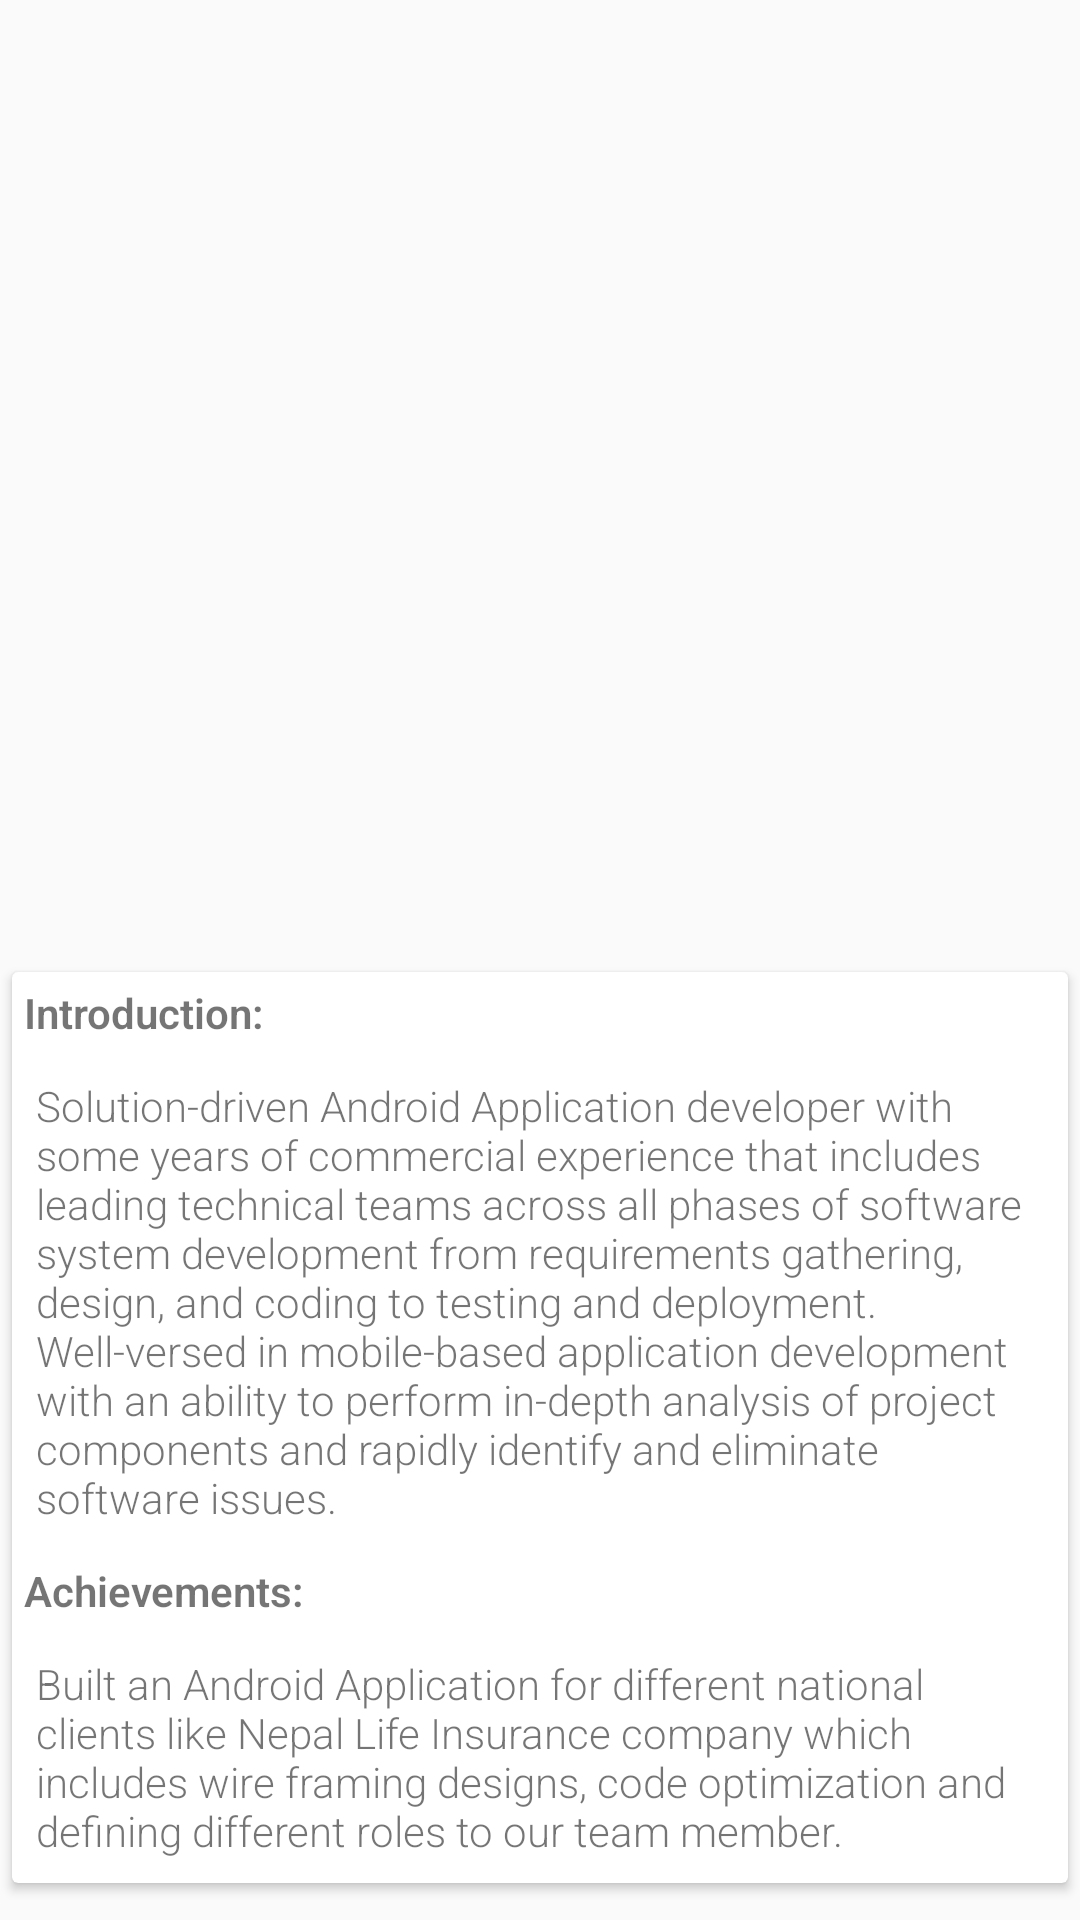

Produce the Android XML layout that renders to this screen, including the resource entries it uses.
<!-- AndroidManifest.xml: application theme AppThemeNoActionBar -->
<!-- res/layout/fragment_home.xml -->
<?xml version="1.0" encoding="utf-8"?>
<LinearLayout xmlns:android="http://schemas.android.com/apk/res/android"
    android:layout_width="match_parent"
    android:layout_height="match_parent"
    android:orientation="vertical">

    <ImageView
        android:layout_width="match_parent"
        android:layout_height="match_parent"
        android:layout_marginBottom="@dimen/dp_4"
        android:layout_marginLeft="@dimen/dp_4"
        android:layout_marginRight="@dimen/dp_4"
        android:layout_weight="1"
        android:scaleType="centerCrop"
        android:src="@drawable/mypic" />


    <ScrollView
        android:layout_width="match_parent"
        android:layout_height="match_parent"
        android:layout_weight="1">


        <android.support.v7.widget.CardView
            android:layout_width="match_parent"
            android:layout_height="wrap_content"
            android:layout_margin="@dimen/dp_4">

            <LinearLayout
                android:layout_width="match_parent"
                android:layout_height="wrap_content"
                android:orientation="vertical">

                <TextView

                    android:layout_width="wrap_content"
                    android:layout_height="wrap_content"
                    android:layout_margin="@dimen/dp_4"
                    android:text="Introduction: "
                    android:textAlignment="gravity"
                    android:textStyle="bold" />

                <TextView
                    android:layout_centerHorizontal="true"
                    android:id="@+id/txtview_my_introduction"
                    android:layout_width="wrap_content"
                    android:layout_height="wrap_content"
                    android:layout_margin="@dimen/dp_8"
                    android:text="@string/myintroduction"
                    android:gravity="start"
                    />

                <TextView

                    android:layout_width="wrap_content"
                    android:layout_height="wrap_content"
                    android:layout_margin="@dimen/dp_4"
                    android:text="Achievements:"
                    android:textAlignment="gravity"
                    android:textStyle="bold" />

                <TextView
                    android:layout_centerHorizontal="true"
                    android:id="@+id/txtview_my_achivement"
                    android:layout_width="wrap_content"
                    android:layout_height="wrap_content"
                    android:layout_margin="@dimen/dp_8"
                    android:text="@string/achievements"
                    android:gravity="start"
                    />
            </LinearLayout>



        </android.support.v7.widget.CardView>


    </ScrollView>

</LinearLayout>
<!-- resources referenced by this layout -->
<resources>
  <dimen name="dp_4">4dp</dimen>
  <dimen name="dp_8">8dp</dimen>
  <string name="achievements">Built an Android Application for different national clients like Nepal Life Insurance company which includes wire framing designs, code optimization and defining different roles to our team member.</string>
  <string name="myintroduction">Solution-driven Android Application developer with some years of commercial experience that includes leading technical teams across all phases of software system development from requirements gathering, design, and coding to testing and deployment. Well-versed in mobile-based application development with an ability to perform in-depth analysis of project components and rapidly identify and eliminate software issues.</string>
  <style name="AppThemeNoActionBar" parent="Theme.AppCompat.Light.NoActionBar">
          
          <item name="colorPrimary">@color/colorPrimary</item>
          <item name="colorPrimaryDark">@color/colorPrimaryDark</item>
          <item name="android:textViewStyle">@style/RobotoTextViewStyle</item>
  
          <item name="colorAccent">@color/colorAccent</item>
      </style>
  <style name="RobotoTextViewStyle" parent="android:Widget.TextView">
          <item name="android:fontFamily">sans-serif-light</item>
      </style>
  <!-- not gathered from this repository: default colours our renderer supplied (Android Studio template values) -->
  <color name="colorPrimary">#FF6200EE</color>
  <color name="colorPrimaryDark">#FF3700B3</color>
  <color name="colorAccent">#FF03DAC5</color>
</resources>
